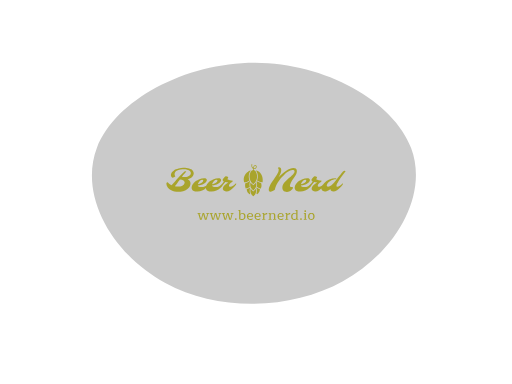
t = 0.00 s
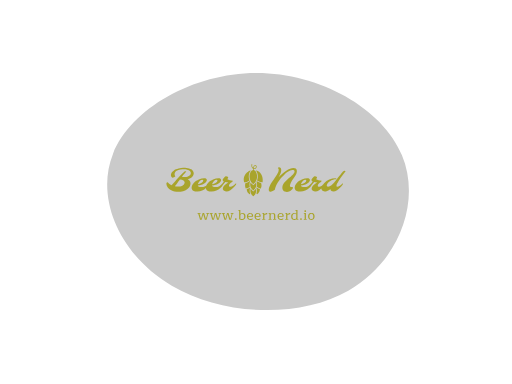
t = 2.00 s
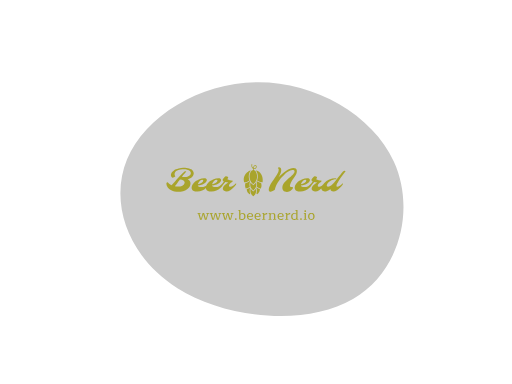
t = 3.00 s
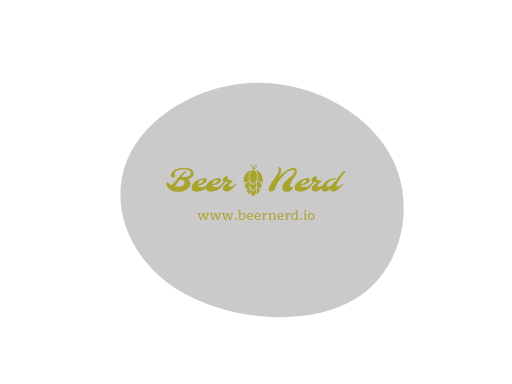
t = 5.00 s
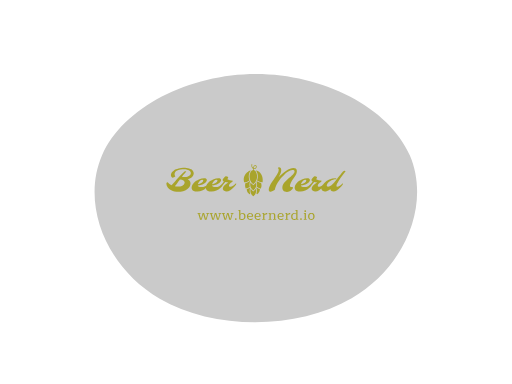
t = 7.00 s
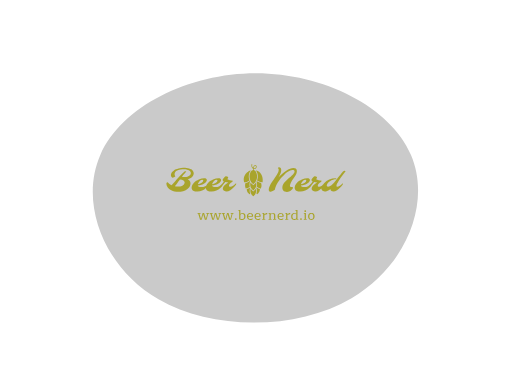
t = 8.00 s

The animated SVG that drew these frames (rendered in a browser with its animation timeline set to each time). Animation: 1 SMIL element (animate=1); frames cover the first 8.00 s, repeats indefinitely.

<?xml version="1.0" encoding="utf-8"?>
<svg version="1.1" xmlns:cc="http://creativecommons.org/ns#" xmlns:dc="http://purl.org/dc/elements/1.1/" xmlns:rdf="http://www.w3.org/1999/02/22-rdf-syntax-ns#" xmlns="http://www.w3.org/2000/svg" xmlns:xlink="http://www.w3.org/1999/xlink" x="0px" y="0px" viewBox="0 0 1024 768" xml:space="preserve">
<g transform="translate(512,384) scale(1.5 1.2)">
    <path id="path" d="M152.4,-201.9C199,-175.9,239.3,-133.4,249.6,-85C260,-36.7,240.3,17.5,217.4,65.3C194.5,113.1,168.4,154.4,131.6,187.1C94.8,219.9,47.4,243.9,-3.9,249.3C-55.3,254.7,-110.5,241.4,-152.5,210.4C-194.5,179.4,-223.3,130.6,-240,78.2C-256.8,25.8,-261.5,-30.4,-242.2,-75.2C-222.8,-120,-179.3,-153.4,-134.9,-180.2C-90.5,-206.9,-45.3,-227,3.8,-232.2C52.9,-237.5,105.8,-228,152.4,-201.9Z" fill="#CACACA">
	</path>
</g>

<animate xlink:href="#path" attributeType="XML" dur="20s" repeatCount="indefinite" attributeName="d" keyTimes="0; 0.2; 0.4; 0.6; 0.8; 1" calcMode="spline" keySplines="0.9 0.1 0.1 0.9;0.9 0.1 0.1 0.9;0.9 0.1 0.1 0.9;0.9 0.1 0.1 0.9;0.9 0.1 0.1 0.9" values="M206.8,-73.4C230.5,5.5,186.1,100.2,115.9,148.7C45.7,197.1,-50.4,199.3,-120.9,151.5C-191.4,103.8,-236.5,6.2,-212.1,-73.7C-187.7,-153.6,-93.8,-215.8,-1.1,-215.5C91.6,-215.1,183.2,-152.2,206.8,-73.4Z;    M182.4,-49.1C211.4,30,192.7,134.7,130.2,180.4C67.8,226,-38.4,212.5,-103.7,160.8C-169,109.1,-193.4,19.2,-169.3,-53.2C-145.2,-125.5,-72.6,-180.3,2.1,-180.9C76.7,-181.6,153.4,-128.2,182.4,-49.1Z;       M206.5,-62.1C234.2,18.2,200.3,123.6,127.4,176.9C54.5,230.3,-57.4,231.6,-130,178.9C-202.6,126.2,-235.9,19.4,-207.6,-61.6C-179.4,-142.6,-89.7,-197.8,-0.2,-197.8C89.4,-197.7,178.8,-142.4,206.5,-62.1Z;    M182.7,-58.2C208.7,20.8,182.5,118,115.8,168.8C49,219.5,-58.4,223.8,-119.6,176.5C-180.9,129.2,-196,30.3,-168.4,-50.9C-140.8,-132.1,-70.4,-195.5,4,-196.8C78.3,-198.1,156.6,-137.2,182.7,-58.2Z;    M205.7,-67.2C231.4,12.1,192.7,112.1,125.9,156.6C59.2,201.2,-35.7,190.4,-103.3,141.4C-171,92.4,-211.5,5.3,-189.8,-68.7C-168,-142.6,-84,-203.3,3,-204.3C90,-205.3,180.1,-146.5,205.7,-67.2Z;      M206.8,-73.4C230.5,5.5,186.1,100.2,115.9,148.7C45.7,197.1,-50.4,199.3,-120.9,151.5C-191.4,103.8,-236.5,6.2,-212.1,-73.7C-187.7,-153.6,-93.8,-215.8,-1.1,-215.5C91.6,-215.1,183.2,-152.2,206.8,-73.4Z" fill="freeze"   />
<path d="m499.51 304.2v0.01c-0.01 0-0.07 0.22-0.14 0.5-0.06 0.27-0.15 0.66-0.19 0.87-0.04 0.22-0.1 0.57-0.14 0.8-0.03 0.23-0.07 0.57-0.09 0.77-0.03 0.23-0.04 0.74-0.04 1.43 0 0.95 0.01 1.13 0.07 1.56 0.03 0.27 0.1 0.69 0.15 0.92 0.05 0.24 0.14 0.62 0.21 0.84 0.06 0.22 0.18 0.56 0.25 0.76 0.08 0.2 0.21 0.51 0.29 0.69 0.09 0.19 0.23 0.46 0.31 0.61 0.09 0.15 0.25 0.41 0.36 0.58 0.12 0.17 0.33 0.47 0.48 0.65 0.15 0.19 0.47 0.53 0.7 0.76 0.24 0.22 0.59 0.54 0.8 0.69s0.52 0.37 0.7 0.47c0.18 0.11 0.39 0.23 0.47 0.27l0.15 0.08 0.02 0.91c0.01 0.5 0.03 1.29 0.06 1.75 0.02 0.47 0.05 0.95 0.06 1.08l0.02 0.24-0.32 0.02c-0.18 0.01-0.47 0.04-0.65 0.07-0.18 0.02-0.52 0.1-0.77 0.16-0.24 0.06-0.58 0.16-0.74 0.22s-0.49 0.2-0.73 0.32-0.58 0.31-0.76 0.42c-0.17 0.12-0.44 0.32-0.61 0.46-0.17 0.13-0.47 0.4-0.65 0.59-0.19 0.18-0.46 0.48-0.6 0.66-0.14 0.17-0.35 0.46-0.47 0.64s-0.33 0.51-0.46 0.73-0.36 0.63-0.51 0.9c-0.15 0.28-0.39 0.73-0.52 1-0.13 0.28-0.33 0.69-0.43 0.92s-0.29 0.68-0.41 1c-0.13 0.33-0.34 0.91-0.47 1.29s-0.31 0.95-0.4 1.27-0.21 0.77-0.26 1c-0.06 0.24-0.15 0.66-0.21 0.93-0.06 0.28-0.14 0.71-0.18 0.95s-0.1 0.63-0.13 0.87c-0.03 0.23-0.09 0.68-0.12 1s-0.07 0.82-0.09 1.12-0.04 1.07-0.04 1.7 0.02 1.38 0.04 1.65c0.02 0.28 0.06 0.78 0.09 1.11s0.09 0.79 0.12 1.02 0.09 0.61 0.13 0.85 0.12 0.67 0.18 0.95c0.06 0.27 0.16 0.71 0.22 0.97s0.2 0.78 0.3 1.14c0.11 0.37 0.29 0.93 0.4 1.25 0.11 0.33 0.3 0.83 0.41 1.11 0.11 0.29 0.28 0.74 0.39 1.01 0.1 0.26 0.27 0.67 0.37 0.9 0.11 0.22 0.32 0.67 0.48 0.98 0.15 0.32 0.4 0.78 0.53 1.02 0.14 0.25 0.38 0.64 0.52 0.87 0.15 0.24 0.39 0.61 0.54 0.82 0.14 0.21 0.41 0.58 0.59 0.82 0.18 0.25 0.49 0.63 0.67 0.85 0.19 0.22 0.51 0.6 0.73 0.83 0.21 0.23 1.21 1.24 2.22 2.25l1.83 1.83 1.97-1.98c1.09-1.09 2.11-2.14 2.28-2.33 0.17-0.2 0.44-0.51 0.6-0.7 0.15-0.19 0.44-0.57 0.64-0.83s0.54-0.74 0.75-1.07c0.21-0.32 0.46-0.71 0.55-0.86 0.09-0.14 0.26-0.45 0.39-0.67 0.13-0.23 0.37-0.7 0.54-1.04 0.16-0.34 0.38-0.8 0.48-1.03 0.09-0.23 0.24-0.59 0.33-0.81s0.23-0.59 0.32-0.81c0.09-0.23 0.23-0.63 0.33-0.89 0.09-0.26 0.24-0.71 0.33-1 0.09-0.3 0.23-0.75 0.3-1.02s0.18-0.69 0.24-0.93c0.05-0.24 0.15-0.72 0.22-1.05 0.06-0.33 0.15-0.83 0.19-1.11 0.04-0.27 0.1-0.73 0.13-1.01 0.03-0.29 0.09-0.81 0.11-1.16 0.04-0.46 0.05-0.98 0.06-1.96 0-0.81-0.02-1.52-0.04-1.83-0.02-0.28-0.06-0.76-0.1-1.08-0.03-0.31-0.09-0.8-0.13-1.08-0.04-0.29-0.12-0.77-0.18-1.08-0.05-0.31-0.17-0.85-0.25-1.2s-0.22-0.92-0.32-1.26c-0.09-0.34-0.25-0.86-0.35-1.15s-0.26-0.75-0.36-1.02c-0.1-0.26-0.29-0.74-0.42-1.05-0.13-0.3-0.39-0.88-0.58-1.27-0.19-0.38-0.49-0.95-0.65-1.25-0.17-0.3-0.41-0.72-0.54-0.93s-0.32-0.49-0.41-0.63c-0.1-0.13-0.26-0.34-0.36-0.47s-0.33-0.39-0.52-0.58-0.47-0.45-0.62-0.58c-0.16-0.13-0.46-0.35-0.67-0.5-0.21-0.14-0.57-0.34-0.78-0.45-0.22-0.11-0.53-0.24-0.69-0.3-0.17-0.06-0.43-0.15-0.59-0.2-0.16-0.04-0.3-0.08-0.3-0.09 0 0-0.03-0.4-0.05-0.88-0.03-0.48-0.07-1.25-0.08-1.72-0.02-0.47-0.03-0.86-0.03-0.86 0.01-0.01 0.13 0.01 0.28 0.03s0.47 0.06 0.73 0.07c0.34 0.03 0.59 0.03 0.95 0 0.27-0.01 0.64-0.05 0.84-0.09 0.19-0.03 0.47-0.09 0.62-0.13 0.16-0.04 0.4-0.12 0.54-0.17 0.13-0.05 0.37-0.15 0.51-0.22 0.15-0.07 0.35-0.18 0.44-0.24 0.1-0.06 0.31-0.19 0.46-0.31 0.15-0.11 0.39-0.32 0.54-0.46s0.37-0.38 0.5-0.55c0.14-0.16 0.32-0.41 0.42-0.56 0.09-0.15 0.27-0.46 0.39-0.71 0.12-0.24 0.26-0.58 0.32-0.75s0.15-0.47 0.19-0.66c0.05-0.19 0.11-0.5 0.14-0.68 0.02-0.18 0.05-0.49 0.06-0.7 0.01-0.2 0-0.53-0.02-0.72-0.01-0.2-0.05-0.49-0.09-0.65-0.03-0.16-0.1-0.43-0.16-0.6-0.06-0.16-0.16-0.42-0.24-0.57-0.07-0.14-0.2-0.37-0.28-0.49-0.09-0.13-0.29-0.36-0.45-0.53-0.18-0.18-0.4-0.36-0.56-0.47-0.15-0.09-0.38-0.22-0.52-0.28s-0.33-0.13-0.42-0.15c-0.09-0.03-0.28-0.07-0.42-0.1-0.18-0.03-0.42-0.05-0.71-0.05-0.25 0-0.56 0.01-0.7 0.03-0.13 0.02-0.39 0.07-0.56 0.11s-0.41 0.11-0.54 0.15-0.39 0.15-0.58 0.24c-0.18 0.09-0.46 0.24-0.62 0.35-0.15 0.1-0.39 0.28-0.52 0.39-0.14 0.12-0.35 0.34-0.48 0.49s-0.35 0.43-0.48 0.62c-0.13 0.2-0.34 0.57-0.47 0.83s-0.29 0.64-0.36 0.85c-0.08 0.2-0.18 0.53-0.24 0.73s-0.14 0.52-0.18 0.71-0.11 0.52-0.15 0.75c-0.03 0.23-0.09 0.6-0.12 0.83-0.02 0.22-0.05 0.44-0.06 0.48l-0.01 0.06-0.11-0.08c-0.06-0.05-0.23-0.19-0.38-0.31-0.14-0.12-0.35-0.32-0.46-0.44-0.11-0.11-0.28-0.31-0.38-0.43-0.1-0.13-0.27-0.36-0.37-0.51-0.1-0.16-0.23-0.38-0.3-0.51-0.06-0.12-0.17-0.34-0.24-0.49s-0.18-0.43-0.24-0.62c-0.07-0.19-0.17-0.53-0.22-0.76-0.06-0.23-0.13-0.6-0.16-0.83s-0.08-0.65-0.09-0.94c-0.03-0.4-0.03-0.7 0-1.16 0.01-0.33 0.06-0.81 0.09-1.06 0.03-0.24 0.09-0.62 0.13-0.85 0.04-0.22 0.13-0.61 0.19-0.87l0.11-0.47-1.01-0.27c-0.55-0.15-1.01-0.27-1.02-0.27zm10.45 5.39c0.18-0.01 0.4 0.01 0.48 0.03 0.09 0.01 0.26 0.07 0.37 0.13 0.13 0.06 0.28 0.16 0.37 0.26 0.09 0.08 0.2 0.23 0.26 0.32 0.05 0.09 0.13 0.28 0.18 0.42 0.05 0.13 0.11 0.38 0.13 0.55 0.04 0.22 0.05 0.41 0.03 0.72-0.01 0.23-0.04 0.54-0.07 0.69-0.03 0.16-0.1 0.42-0.15 0.58s-0.17 0.44-0.25 0.62c-0.09 0.18-0.23 0.42-0.31 0.55-0.08 0.12-0.23 0.32-0.34 0.44-0.1 0.12-0.28 0.3-0.4 0.4s-0.3 0.23-0.38 0.28c-0.09 0.06-0.25 0.15-0.35 0.2-0.11 0.05-0.31 0.13-0.45 0.18s-0.43 0.11-0.64 0.15c-0.31 0.06-0.49 0.07-0.97 0.07s-0.66-0.01-0.97-0.07c-0.21-0.04-0.4-0.07-0.43-0.08-0.03-0.02-0.04-0.07-0.02-0.33 0.01-0.17 0.05-0.54 0.08-0.82 0.03-0.27 0.09-0.69 0.13-0.92s0.12-0.61 0.18-0.84 0.15-0.55 0.21-0.71c0.05-0.16 0.16-0.43 0.23-0.59s0.2-0.42 0.29-0.57c0.09-0.14 0.25-0.37 0.36-0.51 0.11-0.13 0.3-0.33 0.42-0.43 0.12-0.11 0.32-0.25 0.44-0.32s0.33-0.16 0.46-0.21c0.14-0.05 0.36-0.11 0.51-0.14s0.4-0.05 0.6-0.05zm67.97 3.81c-1.96 0-3.19 0.95-3.67 2.86 1.34 0.06 2.19 0.94 2.56 2.65 0.17 0.94-0.01 2.79-0.55 5.55-0.63 3.17-3.14 8.07-7.52 14.7-1.88 2.85-3.89 5.82-6.03 8.89-2.11 3.05-4.13 6.1-6.07 9.15-1.91 3.05-3.59 6.02-5.04 8.93-1.45 2.9-2.45 5.71-2.99 8.41-0.51 2.68-0.29 4.89 0.68 6.63 0.43 0.77 0.94 1.34 1.54 1.71 0.63 0.4 1.43 0.6 2.39 0.6 1 0 3.57-0.9 7.7-2.7 2.25-0.99 3.88-1.96 4.91-2.9 0.09-0.74 0.21-1.51 0.38-2.31 1.4-6.98 5.42-15.14 12.06-24.48 2.25-3.17 4.65-6.21 7.22-9.15 2.59-2.93 5.24-5.67 7.94-8.2 2.74-2.54 5.46-4.75 8.17-6.63 2.7-1.88 5.34-3.36 7.9-4.44 2.57-1.08 4.63-1.62 6.2-1.62 1.56 0 2.7 0.11 3.41 0.34 2.45 0.82 3.4 2.72 2.83 5.68-0.49 2.34-2.43 5.17-5.82 8.5-1.53 1.51-3.24 3.05-5.12 4.62s-3.81 3.18-5.77 4.83c-1.94 1.65-3.86 3.35-5.77 5.08-1.91 1.71-3.66 3.48-5.26 5.3-1.59 1.8-2.96 3.63-4.1 5.51-1.11 1.88-1.92 4.08-2.43 6.58-0.49 2.48-0.52 4.8-0.09 6.97 0.85 4.19 3.16 6.95 6.92 8.29 4.5 1.65 9.08 1.3 13.72-1.07 1.22-0.63 2.38-1.34 3.46-2.14 1.11-0.79 2.08-1.62 2.91-2.47 0.82-0.89 1.49-1.76 2-2.61 0.54-0.86 0.86-1.51 0.94-1.97 0.09-0.45 0.02-0.98-0.21-1.58-0.2-0.62-0.54-1.12-1.03-1.49-1.11 0.43-2.07 0.64-2.9 0.64-0.8 0-1.5-0.1-2.09-0.3-2.03-0.71-2.77-2.44-2.23-5.17 0.92-4.59 2.87-9.17 5.86-13.76 1.28-1.99 2.62-3.9 4.02-5.73 1.39-1.82 2.71-3.64 3.97-5.47 1.28-1.85 2.41-3.74 3.37-5.68 0.97-1.94 1.66-3.94 2.06-6.02 0.42-2.11 0.51-3.92 0.25-5.43-0.8-4.5-4.04-6.75-9.74-6.75-5.95 0-12.78 2.56-20.47 7.69-6.38 4.24-13.8 10.62-22.26 19.14 3.96-6.24 6.45-11.93 7.48-17.09 0.88-4.44 0.5-7.75-1.16-9.91-1.05-1.46-2.56-2.18-4.53-2.18zm-273.75 1.37c-3.85 0-8.3 0.66-13.38 2-2.62 0.69-5.14 1.54-7.56 2.57-2.39 1.02-4.57 2.23-6.54 3.63-1.96 1.37-3.62 2.93-4.95 4.7-1.34 1.77-2.24 3.82-2.7 6.15-0.45 2.34-0.09 4.49 1.07 6.46 1.14 1.9 2.59 2.86 4.36 2.86 1.54 0 3.89-1.38 7.05-4.15-1.96-2.19-2.62-4.9-1.96-8.11 0.77-3.82 3.8-6.77 9.1-8.85 2.42-0.94 5.1-1.62 8.03-2.05 2.94-0.46 6.01-0.69 9.23-0.69 3.25 0 6.41 0.42 9.49 1.24 7.89 2.05 11.29 5.8 10.21 11.24-0.57 2.79-2.88 5.14-6.92 7.05-1.77 0.86-3.68 1.51-5.73 1.97-2.02 0.42-4.01 0.64-5.98 0.64s-4.19-0.31-6.67-0.94c5.45-7.12 9.59-11.88 12.44-14.27-0.26-0.26-0.59-0.49-0.98-0.69-1.6-0.79-2.91-0.77-3.94 0.09-3.3 2.59-7.35 6.41-12.13 11.45-2.17 2.28-4.36 4.66-6.58 7.14-2.19 2.45-5.26 5.88-9.19 10.29-3.93 4.42-7.04 7.82-9.32 10.22-5.41-2.31-8.95-5.09-10.63-8.34-2.4 0.63-3.68 1.39-3.85 2.27-0.46 2.31 0.13 5.27 1.75 8.89 2.28 4.98 6.27 8.87 11.97 11.66 5.81 2.85 12.46 4.28 19.95 4.28 10.09 0 18.53-2.45 25.34-7.35 5.13-3.68 8.25-8.31 9.36-13.89 1.25-6.24-1.33-11.01-7.73-14.32 4.41-1.19 8.1-3 11.06-5.42 3.31-2.62 5.29-5.59 5.94-8.89 0.83-4.13-0.01-7.68-2.52-10.64-1.19-1.4-2.69-2.61-4.49-3.63-1.79-1.03-3.79-1.88-5.98-2.57-2.19-0.68-4.56-1.18-7.09-1.49-2.51-0.34-5.68-0.51-9.53-0.51zm207.04 7.39c-0.01 0 0.1 0.13 0.24 0.29 0.15 0.16 0.37 0.41 0.5 0.57 0.12 0.15 0.32 0.4 0.42 0.56 0.11 0.15 0.31 0.44 0.43 0.63 0.12 0.2 0.35 0.59 0.51 0.86 0.15 0.27 0.42 0.76 0.59 1.09 0.16 0.32 0.4 0.8 0.51 1.05 0.12 0.25 0.3 0.67 0.41 0.93s0.3 0.74 0.43 1.06c0.12 0.33 0.3 0.86 0.41 1.18 0.11 0.33 0.25 0.78 0.31 1 0.07 0.23 0.17 0.6 0.22 0.82 0.06 0.22 0.16 0.63 0.23 0.93 0.06 0.29 0.16 0.78 0.22 1.09 0.05 0.31 0.13 0.79 0.17 1.08 0.05 0.28 0.1 0.69 0.12 0.91 0.03 0.22 0.07 0.64 0.09 0.93 0.03 0.29 0.06 0.82 0.08 1.17 0.01 0.35 0.03 0.95 0.03 1.33s-0.02 0.96-0.03 1.28c-0.02 0.32-0.05 0.85-0.08 1.17-0.02 0.31-0.08 0.88-0.13 1.27-0.05 0.38-0.13 0.96-0.19 1.28-0.06 0.33-0.14 0.8-0.19 1.04s-0.15 0.68-0.23 0.98c-0.07 0.3-0.2 0.8-0.29 1.11s-0.23 0.79-0.32 1.08c-0.1 0.28-0.28 0.82-0.42 1.19s-0.25 0.67-0.24 0.68c0 0 0.15 0.12 0.32 0.26s0.53 0.41 0.79 0.61c0.27 0.2 0.72 0.51 0.99 0.7 0.28 0.18 0.67 0.43 0.87 0.55 0.21 0.12 0.61 0.35 0.9 0.51 0.3 0.16 0.8 0.41 1.11 0.56 0.32 0.15 0.74 0.34 0.95 0.43 0.2 0.08 0.55 0.22 0.78 0.31 0.23 0.08 0.61 0.22 0.85 0.3 0.25 0.08 0.63 0.2 0.86 0.27 0.23 0.06 0.63 0.17 0.89 0.24 0.26 0.06 0.67 0.16 0.91 0.21s1.58 0.28 2.96 0.51c1.39 0.23 2.52 0.42 2.52 0.41 0 0 0.02-0.14 0.04-0.3s0.08-0.57 0.12-0.92 0.09-0.85 0.12-1.12c0.02-0.27 0.06-0.78 0.09-1.15 0.02-0.36 0.06-1.14 0.07-1.74 0.03-0.81 0.03-1.35 0-2.15-0.02-0.58-0.05-1.35-0.08-1.69-0.02-0.35-0.07-0.89-0.1-1.21s-0.09-0.84-0.13-1.15c-0.04-0.32-0.14-0.92-0.21-1.35-0.07-0.42-0.18-1.03-0.25-1.34-0.07-0.32-0.18-0.81-0.25-1.11-0.07-0.29-0.21-0.79-0.3-1.1-0.09-0.32-0.25-0.87-0.37-1.22-0.11-0.34-0.3-0.87-0.41-1.17s-0.28-0.73-0.38-0.96c-0.09-0.23-0.27-0.64-0.39-0.91-0.13-0.28-0.32-0.68-0.44-0.91-0.11-0.23-0.32-0.62-0.46-0.88-0.14-0.25-0.37-0.66-0.52-0.91-0.14-0.24-0.43-0.69-0.63-0.99-0.19-0.3-0.54-0.78-0.75-1.07-0.22-0.29-0.53-0.69-0.69-0.89-0.16-0.19-0.43-0.51-0.6-0.71-0.17-0.19-0.62-0.66-0.99-1.03-0.38-0.38-0.85-0.83-1.06-1.01-0.2-0.18-0.53-0.45-0.73-0.62-0.21-0.16-0.56-0.44-0.8-0.61-0.23-0.18-0.62-0.45-0.85-0.61-0.24-0.15-0.65-0.42-0.92-0.58s-0.63-0.38-0.81-0.47c-0.19-0.1-0.6-0.32-0.92-0.48s-0.76-0.37-0.96-0.46c-0.21-0.09-0.58-0.25-0.83-0.34-0.25-0.1-0.66-0.26-0.92-0.35-0.26-0.1-0.65-0.23-0.86-0.29-0.21-0.07-0.6-0.19-0.86-0.26-0.27-0.07-0.7-0.19-0.96-0.25-0.27-0.07-0.49-0.12-0.51-0.12zm-14.15 0.21c-0.01 0-0.26 0.07-0.55 0.16-0.29 0.08-0.77 0.23-1.05 0.33s-0.71 0.25-0.96 0.35c-0.24 0.09-0.69 0.27-1 0.41-0.31 0.13-0.88 0.39-1.26 0.58s-0.86 0.43-1.06 0.54-0.6 0.34-0.89 0.51c-0.28 0.17-0.78 0.49-1.11 0.71-0.32 0.21-0.81 0.55-1.07 0.75-0.27 0.2-0.68 0.51-0.91 0.7s-0.64 0.53-0.91 0.76c-0.26 0.23-0.73 0.67-1.04 0.98-0.32 0.3-0.78 0.78-1.03 1.05-0.25 0.28-0.63 0.71-0.83 0.95-0.21 0.25-0.48 0.59-0.61 0.75-0.13 0.17-0.37 0.48-0.52 0.7-0.16 0.21-0.43 0.6-0.61 0.87-0.18 0.26-0.42 0.65-0.55 0.84-0.12 0.2-0.34 0.58-0.49 0.85-0.15 0.26-0.39 0.7-0.55 0.96-0.15 0.27-0.38 0.7-0.52 0.96-0.14 0.27-0.34 0.67-0.44 0.9-0.11 0.23-0.28 0.6-0.37 0.82-0.1 0.22-0.26 0.64-0.37 0.92-0.11 0.29-0.26 0.73-0.34 0.99s-0.19 0.62-0.24 0.79c-0.05 0.18-0.14 0.53-0.21 0.8-0.06 0.26-0.15 0.65-0.19 0.86-0.04 0.22-0.11 0.59-0.15 0.85-0.04 0.25-0.1 0.67-0.13 0.94s-0.08 0.77-0.11 1.12c-0.03 0.41-0.05 1-0.05 1.68 0 0.58 0.02 1.29 0.04 1.58 0.02 0.3 0.05 0.74 0.07 0.99 0.03 0.25 0.08 0.68 0.11 0.95s0.11 0.8 0.18 1.19c0.06 0.39 0.18 1.02 0.26 1.41 0.08 0.38 0.19 0.84 0.24 1.03 0.04 0.19 0.16 0.72 0.25 1.18s0.17 0.84 0.17 0.85c0.01 0 1.14-0.22 2.53-0.5 1.39-0.27 2.77-0.56 3.07-0.63 0.3-0.08 0.68-0.18 0.85-0.23 0.18-0.05 0.48-0.14 0.69-0.2 0.2-0.07 0.55-0.18 0.76-0.26 0.22-0.08 0.57-0.21 0.78-0.3 0.21-0.08 0.52-0.21 0.69-0.28 0.18-0.08 0.53-0.25 0.8-0.37 0.26-0.13 0.68-0.34 0.93-0.47 0.24-0.14 0.61-0.35 0.82-0.47 0.2-0.12 0.61-0.38 0.91-0.58s0.7-0.47 0.89-0.6c0.18-0.14 0.46-0.35 0.62-0.47 0.15-0.13 0.42-0.34 0.59-0.48l0.32-0.26-0.18-0.45c-0.1-0.25-0.28-0.77-0.41-1.15s-0.31-0.94-0.4-1.25-0.23-0.83-0.31-1.16c-0.08-0.32-0.21-0.91-0.29-1.31s-0.18-0.94-0.22-1.21-0.1-0.7-0.13-0.96c-0.04-0.26-0.08-0.69-0.11-0.96-0.02-0.27-0.06-0.72-0.08-1.02-0.02-0.29-0.03-1.05-0.03-1.69 0-0.65 0.01-1.42 0.03-1.72s0.06-0.76 0.08-1.03c0.03-0.27 0.08-0.75 0.12-1.06 0.04-0.32 0.12-0.85 0.18-1.18 0.05-0.34 0.14-0.81 0.19-1.05s0.16-0.74 0.25-1.09c0.09-0.36 0.22-0.87 0.29-1.13 0.08-0.26 0.26-0.82 0.4-1.25 0.15-0.43 0.37-1.05 0.5-1.38s0.34-0.83 0.47-1.11c0.12-0.28 0.37-0.81 0.56-1.19 0.19-0.37 0.44-0.85 0.56-1.07s0.34-0.6 0.49-0.84c0.14-0.25 0.37-0.61 0.5-0.8 0.14-0.2 0.32-0.45 0.42-0.58 0.09-0.12 0.29-0.36 0.44-0.52 0.14-0.17 0.25-0.3 0.23-0.3zm267.77 0.85c-1.4 0-2.75 0.72-4.06 2.14-0.88 0.94-3.23 3.76-7.05 8.46-1.54 1.91-3.16 3.92-4.87 6.03-1.68 2.08-3.34 4.13-4.96 6.15-1.59 2-3.66 4.59-6.2 7.78-2.53 3.16-4.68 5.62-6.45 7.39-5.07 5.01-9.61 7.52-13.63 7.52-2.79 0-3.86-1.65-3.2-4.96 0.34-1.76 1.31-3.58 2.9-5.46 1.6-1.88 3.62-3.61 6.07-5.18 5.58-3.53 11.65-5.3 18.2-5.3 0.71-2.25-0.2-3.37-2.73-3.37-5.7 0-11.55 1.38-17.57 4.14-5.64 2.63-10.51 5.99-14.61 10.09-2.18 2.17-3.89 4.3-5.14 6.42-0.41 0.29-0.81 0.57-1.23 0.84-2.99 1.91-5.55 2.87-7.69 2.87-3.16 0-4.47-1.33-3.93-3.98 0.12-0.62 0.37-1.28 0.77-1.96 1.25-2.14 3.08-4.12 5.47-5.94 0.4 0 0.84-0.19 1.32-0.56 1.68-1.22 2.83-2.82 3.42-4.78-6.58-0.37-11.85-1.63-15.81-3.77 1.37-2.1 2.14-3.6 2.31-4.48 0.2-0.91 0.07-1.64-0.38-2.18-1.17-1.43-3.15-2.14-5.94-2.14-0.92 0-2.57 1.17-4.96 3.51-2.48 2.39-3.88 4.36-4.19 5.89-0.51 2.51 0.6 4.45 3.34 5.82-2.78 4.85-6.54 8.94-11.27 12.27-0.52 0.3-1.03 0.58-1.56 0.84-3.58 1.77-7.2 2.65-10.85 2.65-5.84 0-9.28-1.48-10.34-4.44 3.99-0.46 7.59-1.2 10.81-2.22 1.83-0.57 3.56-1.24 5.21-2.01 1.69-0.8 3.2-1.71 4.53-2.74 1.37-1.05 2.51-2.22 3.42-3.5 0.94-1.28 1.54-2.58 1.8-3.89 0.25-1.34 0.23-2.41-0.09-3.2-0.91-2.31-3.2-3.46-6.88-3.46-5.1 0-10.34 1.18-15.72 3.54-2.51 1.09-4.9 2.38-7.18 3.89-2.25 1.51-4.27 3.16-6.07 4.96-1.76 1.76-3.26 3.63-4.49 5.6-1.19 1.96-2.03 4.13-2.52 6.49-0.45 2.34-0.38 4.42 0.22 6.24 1.71 5.01 7.09 7.52 16.15 7.52 4.5 0 8.99-1 13.46-2.99 2.05-0.91 4.02-1.99 5.9-3.25 1.91-1.28 3.67-2.66 5.3-4.14 1.62-1.49 3.43-3.42 5.42-5.82 0.26-0.3 0.5-0.6 0.73-0.89 2.65-3.07 5.38-6.41 8.2-10.04 2.28 0.54 5.12 0.89 8.51 1.06-3.91 1.94-7.28 4.39-10.13 7.35-1.4 1.43-2.58 2.9-3.55 4.41-0.94 1.51-1.56 3.04-1.88 4.61-0.28 1.54-0.23 2.89 0.17 4.06 1.23 3.47 4.65 5.21 10.26 5.21 3.3 0 6.92-1.22 10.85-3.67 1.77-1.11 3.48-2.37 5.13-3.76 0.47-0.4 0.93-0.81 1.38-1.21 0.02 2.14 0.61 3.94 1.78 5.39 0.83 1 1.9 1.79 3.21 2.36 1.34 0.54 2.87 0.81 4.61 0.81s3.41-0.2 5-0.6c4.7-1.17 8.56-3.22 11.58-6.16-0.26 1.2-0.23 2.23 0.09 3.08 0.88 2.51 3.41 3.76 7.6 3.76 3.28 0 6.88-1.22 10.81-3.67 1.77-1.11 3.48-2.37 5.13-3.76 1.65-1.4 3.18-2.82 4.57-4.28 1.4-1.45 2.87-3.16 4.4-5.12 1.57-1.97 2.46-3.44 2.65-4.4 0.32-1.23-0.2-1.79-1.53-1.67-2.26 2.59-4.7 4.76-7.35 6.49-3 1.91-5.54 2.87-7.65 2.87-1.74 0-2.37-1.23-1.88-3.68 0.51-2.48 2.53-6.59 6.06-12.35 1.57-2.53 4.26-6.56 8.08-12.09s7.78-10.76 11.88-15.68c-0.48-1.17-1.54-1.76-3.16-1.76zm-338.75 15.77c-0.91 0-2.56 1.17-4.96 3.51-2.47 2.39-3.87 4.36-4.18 5.89-0.52 2.51 0.59 4.45 3.33 5.82-2.77 4.85-6.53 8.94-11.26 12.26-0.51 0.3-1.03 0.59-1.56 0.85-3.59 1.77-7.21 2.65-10.85 2.65-5.84 0-9.29-1.48-10.34-4.44 3.98-0.46 7.59-1.2 10.81-2.22 1.82-0.57 3.56-1.24 5.21-2.01 1.68-0.8 3.19-1.71 4.53-2.74 1.37-1.05 2.51-2.22 3.42-3.5 0.94-1.28 1.53-2.58 1.79-3.89 0.26-1.34 0.23-2.41-0.08-3.2-0.91-2.31-3.21-3.46-6.88-3.46-5.1 0-10.34 1.18-15.73 3.54-2.51 1.09-4.9 2.38-7.18 3.89-2.25 1.51-4.27 3.16-6.06 4.96-1.77 1.76-3.27 3.63-4.49 5.6-0.54 0.88-1 1.81-1.4 2.78-1.11 0.77-2.25 1.46-3.43 2.04-3.59 1.77-7.21 2.65-10.85 2.65-5.84 0-9.29-1.48-10.34-4.44 3.98-0.46 7.59-1.2 10.81-2.22 1.82-0.57 3.56-1.24 5.21-2.01 1.68-0.8 3.19-1.71 4.53-2.74 1.37-1.05 2.51-2.22 3.42-3.5 0.94-1.28 1.54-2.58 1.79-3.89 0.26-1.34 0.23-2.41-0.08-3.2-0.91-2.31-3.21-3.46-6.88-3.46-5.1 0-10.34 1.18-15.73 3.54-2.5 1.09-4.9 2.38-7.18 3.89-2.25 1.51-4.27 3.16-6.06 4.96-1.77 1.76-3.27 3.63-4.49 5.6-1.2 1.96-2.04 4.13-2.52 6.49-0.46 2.34-0.39 4.42 0.21 6.24 1.71 5.01 7.09 7.52 16.15 7.52 4.5 0 8.99-1 13.46-2.99 2.06-0.91 4.02-1.99 5.9-3.25 1.68-1.13 3.25-2.34 4.71-3.63 0.07 0.83 0.22 1.61 0.46 2.35 1.71 5.01 7.09 7.52 16.15 7.52 4.5 0 8.99-1 13.46-2.99 2.06-0.91 4.02-1.99 5.9-3.25 1.91-1.28 3.68-2.66 5.3-4.14 1.62-1.49 3.43-3.42 5.43-5.82 0.26-0.31 0.5-0.61 0.74-0.91 2.64-3.06 5.37-6.4 8.19-10.02 2.28 0.54 5.11 0.89 8.5 1.06-3.9 1.94-7.28 4.39-10.13 7.35-1.39 1.43-2.57 2.9-3.54 4.41-0.94 1.51-1.57 3.04-1.88 4.61-0.29 1.54-0.23 2.89 0.17 4.06 1.22 3.47 4.64 5.21 10.25 5.21 3.31 0 6.92-1.22 10.86-3.67 1.76-1.11 3.47-2.37 5.12-3.76 1.66-1.4 3.18-2.82 4.58-4.28 1.39-1.45 2.87-3.17 4.44-5.17 1.6-1.99 2.49-3.47 2.69-4.44 0.23-1.14-0.31-1.67-1.62-1.58-2.25 2.59-4.7 4.76-7.35 6.49-2.99 1.91-5.56 2.87-7.69 2.87-3.16 0-4.48-1.33-3.93-3.98 0.11-0.62 0.37-1.28 0.77-1.96 1.25-2.14 3.07-4.12 5.46-5.94 0.4 0 0.85-0.19 1.33-0.56 1.68-1.22 2.82-2.82 3.42-4.78-6.58-0.37-11.85-1.63-15.81-3.77 1.36-2.1 2.13-3.6 2.3-4.48 0.2-0.91 0.08-1.64-0.38-2.18-1.17-1.43-3.15-2.14-5.94-2.14zm-131.48 9.19c4.38 0.17 7.79 1.13 10.21 2.86 2.68 1.91 3.72 4.36 3.12 7.35-0.63 3.08-2.42 5.5-5.39 7.27-1.36 0.82-2.93 1.46-4.69 1.92-1.74 0.46-3.34 0.74-4.79 0.86-1.45 0.08-3.21 0.12-5.26 0.12s-4.67-0.32-7.86-0.98c2-2.42 4.32-5.4 6.97-8.93 1.25-1.68 2.52-3.41 3.8-5.17 1.28-1.77 2.58-3.53 3.89-5.3zm64.05 0.9c2.11 0 2.92 1.15 2.44 3.46-0.46 2.28-2.24 4.27-5.34 5.98-2.94 1.6-6.27 2.61-10 3.03 0.88-3.19 2.53-6.03 4.95-8.54 2.57-2.62 5.22-3.93 7.95-3.93zm40.68 0c2.11 0 2.92 1.15 2.44 3.46-0.46 2.28-2.24 4.27-5.34 5.98-2.94 1.6-6.27 2.61-10 3.03 0.88-3.19 2.53-6.03 4.95-8.54 2.57-2.62 5.22-3.93 7.95-3.93zm253.76 0c2.1 0 2.92 1.15 2.43 3.46-0.45 2.28-2.23 4.27-5.34 5.98-2.93 1.6-6.27 2.61-10 3.03 0.88-3.19 2.54-6.03 4.96-8.54 2.56-2.62 5.21-3.93 7.95-3.93zm-138.93 3.67l-0.35 0.7-0.34 0.7 0.07 0.17c0.04 0.1 0.15 0.39 0.24 0.65s0.24 0.72 0.33 1.02 0.22 0.81 0.3 1.14c0.08 0.32 0.19 0.8 0.24 1.06s0.11 0.65 0.14 0.86c0.04 0.21 0.09 0.62 0.12 0.91s0.08 0.75 0.1 1.02 0.03 0.93 0.03 1.48c0 0.64-0.02 1.2-0.05 1.61-0.02 0.35-0.07 0.85-0.11 1.11-0.03 0.26-0.1 0.72-0.14 1.01-0.05 0.29-0.14 0.76-0.21 1.06-0.06 0.29-0.19 0.79-0.27 1.09l-0.15 0.56 0.11 0.1c0.07 0.06 0.3 0.25 0.53 0.44 0.23 0.18 0.54 0.42 0.7 0.54 0.15 0.11 0.5 0.35 0.77 0.53 0.26 0.17 0.67 0.43 0.89 0.57 0.23 0.13 0.71 0.39 1.07 0.57 0.35 0.19 0.82 0.41 1.03 0.5 0.21 0.1 0.57 0.25 0.8 0.33 0.22 0.09 0.62 0.24 0.88 0.33s0.65 0.21 0.87 0.27c0.22 0.07 1.26 0.35 2.3 0.63 1.04 0.27 1.91 0.5 1.91 0.49 0.01-0.01 0.26-0.93 0.56-2.04s0.59-2.23 0.65-2.48c0.06-0.24 0.14-0.63 0.18-0.85s0.09-0.59 0.13-0.82c0.03-0.24 0.08-0.62 0.1-0.86 0.03-0.23 0.06-0.78 0.08-1.2 0.03-0.6 0.03-0.96 0-1.54-0.02-0.42-0.05-0.95-0.08-1.19-0.02-0.23-0.07-0.66-0.12-0.94-0.04-0.28-0.12-0.75-0.17-1.03-0.06-0.28-0.16-0.72-0.22-0.98-0.07-0.26-0.19-0.69-0.27-0.96s-0.21-0.66-0.28-0.86c-0.08-0.21-0.15-0.39-0.16-0.4-0.01-0.02-0.28-0.07-0.59-0.13-0.31-0.05-0.77-0.14-1.02-0.19-0.24-0.05-0.71-0.16-1.03-0.24-0.33-0.08-0.83-0.22-1.11-0.3-0.29-0.09-0.69-0.22-0.9-0.29-0.21-0.08-0.55-0.2-0.75-0.27-0.2-0.08-0.62-0.25-0.93-0.38s-0.9-0.4-1.3-0.6c-0.41-0.2-0.9-0.45-1.09-0.56-0.2-0.11-0.53-0.3-0.73-0.42s-0.59-0.37-0.87-0.55c-0.28-0.19-0.68-0.46-0.89-0.61s-0.52-0.38-0.69-0.51l-0.31-0.25zm-19.82 0.14c-0.01 0-0.1 0.07-0.19 0.15-0.1 0.08-0.38 0.3-0.63 0.49s-0.7 0.5-0.99 0.7c-0.3 0.2-0.64 0.43-0.77 0.51s-0.44 0.26-0.67 0.4c-0.24 0.14-0.65 0.37-0.91 0.51s-0.71 0.36-1 0.5c-0.3 0.14-0.74 0.34-0.99 0.44-0.25 0.11-0.65 0.27-0.89 0.36-0.25 0.09-0.68 0.25-0.98 0.34-0.29 0.1-0.81 0.26-1.15 0.36-0.34 0.09-0.85 0.22-1.15 0.29-0.29 0.07-0.85 0.19-1.25 0.27-0.43 0.08-0.73 0.15-0.74 0.18-0.02 0.02-0.1 0.24-0.18 0.49-0.08 0.26-0.22 0.7-0.3 0.99-0.07 0.28-0.19 0.73-0.24 0.99-0.06 0.26-0.15 0.71-0.2 1s-0.11 0.75-0.14 1.04c-0.04 0.28-0.08 0.71-0.09 0.94-0.02 0.24-0.03 0.84-0.03 1.33 0 0.5 0.01 1.09 0.03 1.33 0.01 0.24 0.04 0.56 0.06 0.72 0.01 0.17 0.05 0.49 0.09 0.73 0.03 0.23 0.09 0.61 0.13 0.84s0.12 0.59 0.17 0.81 0.25 1.02 0.45 1.77c0.2 0.76 0.46 1.7 0.57 2.11l0.19 0.73 0.08-0.02c0.05-0.01 1-0.26 2.12-0.56 1.11-0.3 2.22-0.6 2.46-0.68 0.23-0.07 0.64-0.21 0.9-0.3 0.25-0.1 0.63-0.25 0.82-0.33 0.2-0.08 0.55-0.24 0.78-0.34 0.24-0.11 0.64-0.31 0.9-0.45s0.68-0.38 0.92-0.52c0.24-0.15 0.64-0.4 0.88-0.56 0.24-0.17 0.61-0.43 0.81-0.58 0.21-0.15 0.55-0.42 0.75-0.59 0.21-0.17 0.39-0.32 0.39-0.33 0.01-0.01-0.02-0.13-0.06-0.27-0.04-0.13-0.14-0.51-0.22-0.82-0.08-0.32-0.19-0.82-0.24-1.11-0.06-0.29-0.13-0.71-0.17-0.93-0.03-0.22-0.08-0.57-0.1-0.78-0.03-0.21-0.06-0.54-0.08-0.72-0.01-0.19-0.04-0.68-0.06-1.1-0.02-0.52-0.02-1 0-1.54 0.02-0.42 0.05-0.99 0.08-1.26 0.02-0.27 0.07-0.69 0.1-0.94 0.04-0.25 0.1-0.68 0.15-0.96s0.14-0.74 0.21-1.04c0.06-0.29 0.19-0.79 0.28-1.1 0.09-0.32 0.23-0.79 0.32-1.05s0.22-0.63 0.29-0.83l0.13-0.35-0.31-0.63c-0.17-0.34-0.32-0.63-0.33-0.63zm2.07 3.6l-0.09 0.32c-0.05 0.17-0.13 0.48-0.18 0.67-0.05 0.2-0.12 0.52-0.16 0.71s-0.12 0.57-0.16 0.85c-0.05 0.28-0.12 0.74-0.15 1.02-0.03 0.29-0.07 0.73-0.09 0.98-0.01 0.25-0.04 0.68-0.05 0.96-0.01 0.27 0 0.82 0.02 1.22s0.05 0.93 0.07 1.17c0.03 0.24 0.07 0.59 0.09 0.77 0.03 0.17 0.08 0.52 0.12 0.76s0.11 0.59 0.15 0.78 0.12 0.53 0.18 0.75c0.05 0.23 0.16 0.63 0.25 0.9 0.08 0.27 0.23 0.73 0.34 1.02 0.11 0.3 0.29 0.77 0.41 1.05 0.12 0.29 0.37 0.81 0.54 1.16 0.18 0.35 0.43 0.82 0.57 1.04 0.13 0.23 0.4 0.67 0.6 0.97s0.5 0.73 0.67 0.96 0.48 0.62 0.69 0.86c0.2 0.24 0.56 0.65 0.81 0.91 0.24 0.26 1.06 1.08 1.81 1.84l1.38 1.37 1.54-1.53c0.84-0.85 1.69-1.71 1.88-1.92s0.47-0.53 0.62-0.71 0.43-0.53 0.62-0.79c0.2-0.26 0.51-0.69 0.69-0.97 0.19-0.28 0.45-0.7 0.59-0.94s0.35-0.62 0.47-0.86c0.13-0.23 0.32-0.62 0.43-0.87 0.11-0.24 0.3-0.67 0.41-0.94 0.11-0.28 0.28-0.74 0.37-1.02 0.1-0.28 0.24-0.74 0.32-1.02s0.19-0.73 0.25-0.99 0.13-0.61 0.16-0.79c0.04-0.17 0.09-0.48 0.12-0.68 0.03-0.21 0.08-0.56 0.1-0.79 0.03-0.22 0.06-0.59 0.08-0.81 0.01-0.22 0.03-0.67 0.05-1 0.01-0.35 0-0.91-0.02-1.32-0.02-0.39-0.05-0.9-0.08-1.13-0.02-0.24-0.07-0.62-0.1-0.86-0.04-0.23-0.09-0.61-0.13-0.82-0.05-0.22-0.12-0.61-0.18-0.87-0.06-0.25-0.16-0.67-0.23-0.92-0.08-0.26-0.14-0.47-0.15-0.47 0-0.01-0.15 0.19-0.34 0.45-0.18 0.25-0.49 0.67-0.7 0.93s-0.54 0.67-0.75 0.9c-0.2 0.24-0.64 0.72-0.98 1.07-0.33 0.35-1.61 1.63-2.82 2.85l-2.22 2.21-2.74-2.74c-1.55-1.56-2.92-2.96-3.15-3.22s-0.55-0.64-0.71-0.84c-0.17-0.21-0.46-0.59-0.65-0.85-0.2-0.26-0.4-0.54-0.46-0.63l-0.11-0.15zm16.93 14.56c-0.01 0-0.02 0.01-0.02 0.02 0 0.02-0.09 0.25-0.21 0.51l-0.21 0.47 0.04 0.13c0.03 0.07 0.14 0.35 0.25 0.63 0.1 0.29 0.26 0.75 0.35 1.03s0.23 0.77 0.31 1.08 0.2 0.84 0.27 1.16c0.06 0.32 0.15 0.82 0.19 1.11 0.04 0.28 0.09 0.72 0.12 0.97 0.02 0.25 0.06 0.69 0.07 0.97 0.02 0.29 0.03 0.8 0.03 1.15 0 0.34-0.01 0.86-0.03 1.14s-0.05 0.71-0.07 0.96c-0.03 0.25-0.07 0.65-0.11 0.87-0.03 0.23-0.09 0.6-0.13 0.83s-0.12 0.62-0.18 0.87c-0.05 0.25-0.15 0.65-0.22 0.89-0.06 0.24-0.17 0.62-0.24 0.85-0.07 0.22-0.21 0.61-0.3 0.87l-0.17 0.47 0.08 0.1c0.05 0.06 0.47 0.59 0.93 1.17s0.84 1.05 0.86 1.05c0.01-0.01 0.55-0.43 1.18-0.93 0.64-0.51 1.32-1.05 1.5-1.21 0.19-0.16 0.55-0.5 0.81-0.76 0.26-0.27 0.62-0.65 0.8-0.86 0.18-0.2 0.47-0.57 0.65-0.81s0.45-0.63 0.61-0.87c0.15-0.25 0.38-0.63 0.51-0.86s0.31-0.58 0.41-0.78c0.09-0.21 0.26-0.58 0.36-0.83 0.11-0.25 0.28-0.71 0.38-1.02 0.1-0.3 0.25-0.8 0.32-1.1 0.08-0.3 0.17-0.74 0.21-0.96 0.04-0.23 0.1-0.62 0.14-0.86 0.03-0.24 0.07-0.64 0.09-0.88 0.01-0.25 0.02-0.8 0.02-1.23l-0.01-0.78-0.16-0.05c-0.09-0.03-0.51-0.15-0.94-0.26-0.43-0.12-0.96-0.27-1.18-0.34s-0.55-0.18-0.72-0.24-0.53-0.19-0.79-0.3c-0.27-0.11-0.76-0.32-1.1-0.47-0.33-0.15-0.83-0.4-1.1-0.55-0.28-0.15-0.74-0.4-1.02-0.57s-0.67-0.42-0.87-0.55-0.52-0.36-0.71-0.5c-0.2-0.14-0.5-0.37-0.67-0.5s-0.31-0.23-0.32-0.23h-0.01zm-18.22 0.03l-0.26 0.21c-0.15 0.11-0.44 0.33-0.64 0.47-0.2 0.15-0.59 0.42-0.87 0.6s-0.72 0.46-0.99 0.62c-0.27 0.15-0.76 0.42-1.09 0.59s-0.8 0.39-1.03 0.5c-0.24 0.1-0.66 0.28-0.93 0.39-0.28 0.1-0.78 0.29-1.12 0.4-0.33 0.11-1.02 0.31-1.53 0.45s-0.93 0.26-0.94 0.27-0.02 0.48-0.02 1.04c0.01 0.76 0.02 1.14 0.06 1.48 0.03 0.25 0.08 0.67 0.12 0.92 0.05 0.25 0.12 0.63 0.17 0.85s0.13 0.57 0.19 0.78c0.05 0.21 0.17 0.58 0.26 0.84 0.08 0.25 0.2 0.58 0.26 0.73s0.2 0.48 0.31 0.73c0.12 0.26 0.31 0.65 0.44 0.89 0.12 0.23 0.34 0.6 0.48 0.83s0.38 0.59 0.54 0.81c0.15 0.22 0.41 0.56 0.57 0.75 0.16 0.2 0.44 0.54 0.64 0.75 0.2 0.22 0.54 0.56 0.75 0.76 0.21 0.19 0.5 0.46 0.65 0.58 0.14 0.12 0.77 0.63 1.4 1.13s1.15 0.9 1.16 0.9 0.37-0.44 0.81-0.99c0.43-0.55 0.82-1.04 0.86-1.09l0.07-0.09-0.16-0.44c-0.09-0.25-0.23-0.65-0.32-0.9-0.08-0.25-0.19-0.63-0.25-0.84s-0.16-0.61-0.22-0.87c-0.07-0.27-0.16-0.71-0.21-0.98-0.05-0.26-0.11-0.67-0.14-0.9-0.04-0.22-0.08-0.62-0.11-0.87-0.02-0.25-0.06-0.69-0.08-0.98-0.01-0.29-0.02-0.8-0.02-1.13s0.01-0.83 0.02-1.12c0.02-0.29 0.06-0.74 0.08-0.99 0.03-0.25 0.08-0.69 0.12-0.97s0.12-0.72 0.16-0.98c0.05-0.25 0.14-0.67 0.21-0.94 0.06-0.27 0.19-0.74 0.28-1.05s0.24-0.76 0.33-1.02c0.09-0.25 0.22-0.6 0.29-0.78s0.13-0.34 0.13-0.36-0.07-0.2-0.16-0.4-0.19-0.41-0.22-0.47l-0.05-0.11zm16.41 3.44l-0.32 0.47c-0.17 0.26-0.49 0.69-0.69 0.96s-0.47 0.6-0.59 0.75-0.37 0.44-0.56 0.65-1.42 1.47-2.74 2.79l-2.4 2.4-2.42-2.42c-1.33-1.33-2.6-2.63-2.82-2.89-0.23-0.26-0.54-0.63-0.7-0.83-0.15-0.19-0.39-0.5-0.53-0.69s-0.38-0.53-0.54-0.76-0.29-0.42-0.3-0.42c0 0-0.05 0.16-0.11 0.36s-0.15 0.52-0.2 0.72c-0.04 0.19-0.12 0.51-0.16 0.71-0.04 0.19-0.1 0.51-0.13 0.7-0.03 0.2-0.08 0.5-0.11 0.68-0.02 0.18-0.06 0.53-0.09 0.79-0.02 0.25-0.05 0.88-0.06 1.41-0.01 0.61 0 1.16 0.02 1.51 0.02 0.3 0.06 0.77 0.09 1.05 0.03 0.27 0.09 0.7 0.13 0.96 0.04 0.25 0.13 0.7 0.2 1 0.06 0.3 0.17 0.73 0.23 0.96 0.07 0.23 0.19 0.64 0.28 0.91 0.09 0.28 0.27 0.75 0.38 1.05 0.12 0.31 0.32 0.77 0.45 1.03 0.12 0.27 0.32 0.67 0.45 0.9 0.12 0.23 0.34 0.62 0.49 0.86 0.14 0.24 0.39 0.63 0.54 0.86 0.16 0.23 0.38 0.54 0.51 0.71 0.12 0.16 0.32 0.42 0.45 0.59 0.14 0.16 0.4 0.47 0.59 0.69 0.2 0.22 1.03 1.08 1.86 1.9l1.5 1.51 1.3-1.3c0.71-0.71 1.5-1.51 1.74-1.77s0.56-0.62 0.71-0.8 0.43-0.53 0.62-0.79c0.19-0.25 0.45-0.61 0.58-0.81 0.13-0.19 0.35-0.55 0.5-0.79s0.36-0.62 0.48-0.83c0.12-0.22 0.32-0.62 0.45-0.9s0.33-0.76 0.45-1.06 0.3-0.77 0.39-1.05c0.09-0.27 0.23-0.74 0.31-1.03 0.08-0.3 0.19-0.77 0.24-1.04 0.06-0.27 0.14-0.71 0.18-0.98s0.1-0.67 0.12-0.89 0.06-0.64 0.08-0.94c0.02-0.35 0.03-0.9 0.02-1.51-0.01-0.53-0.04-1.16-0.07-1.41-0.02-0.26-0.08-0.69-0.12-0.98-0.04-0.28-0.12-0.75-0.18-1.03-0.05-0.29-0.16-0.74-0.23-1.02s-0.16-0.6-0.2-0.72l-0.07-0.22zm-48.66 61.15c-0.52 0-0.93 0.11-1.25 0.32-0.28 0.2-0.42 0.53-0.42 0.97 0 0.59 0.24 0.89 0.74 0.89h1.9v23.65c1.17 0.7 2.5 1.26 4.01 1.67 1.5 0.42 2.95 0.62 4.35 0.62 2.88 0 5.23-0.82 7.04-2.48 1.82-1.66 2.73-4.11 2.73-7.35 0-3.35-0.78-5.87-2.34-7.55-1.55-1.71-3.56-2.57-6.02-2.57-1.22 0-2.37 0.24-3.43 0.7-1.04 0.47-1.94 1.13-2.72 1.99l-0.12-0.08v-10.78h-4.47zm163.21 0c-1.12 0-1.68 0.43-1.68 1.29 0 0.59 0.25 0.89 0.74 0.89h1.87v7.59c-1.66-1.07-3.47-1.6-5.44-1.6-1.74 0-3.31 0.42-4.71 1.25-1.4 0.8-2.5 1.97-3.31 3.5-0.78 1.53-1.16 3.32-1.16 5.37 0 2.17 0.38 4 1.16 5.48 0.81 1.48 1.86 2.58 3.15 3.3 1.33 0.7 2.79 1.05 4.4 1.05 1.32 0 2.47-0.25 3.46-0.77 0.99-0.55 1.8-1.26 2.45-2.14h0.16v2.41h5.6c0.36 0 0.54-0.18 0.54-0.55 0-0.28-0.09-0.5-0.27-0.66-0.18-0.18-0.49-0.33-0.93-0.46l-1.52-0.51v-25.44h-4.51zm26.64 0.59c-0.73 0-1.34 0.23-1.83 0.7-0.47 0.44-0.7 1.03-0.7 1.79 0 0.75 0.23 1.36 0.7 1.82 0.49 0.47 1.1 0.71 1.83 0.71 0.7 0 1.28-0.24 1.75-0.71 0.49-0.46 0.74-1.07 0.74-1.82 0-0.76-0.25-1.35-0.74-1.79-0.47-0.47-1.05-0.7-1.75-0.7zm-157.37 7.58c-1.84 0-3.46 0.42-4.86 1.25-1.38 0.8-2.45 1.97-3.23 3.5-0.75 1.5-1.13 3.29-1.13 5.37 0 2.04 0.4 3.81 1.21 5.28 0.83 1.48 1.97 2.61 3.42 3.39s3.11 1.16 4.98 1.16c2.18 0 4.06-0.49 5.64-1.47 0.47-0.29 0.8-0.55 1.01-0.78 0.23-0.26 0.35-0.55 0.35-0.86s-0.1-0.57-0.31-0.77c-0.18-0.21-0.42-0.32-0.7-0.32-0.24 0-0.55 0.13-0.94 0.39-0.77 0.5-1.55 0.87-2.33 1.13-0.78 0.23-1.63 0.35-2.57 0.35-1.71 0-3.16-0.57-4.35-1.71-1.17-1.17-1.75-2.84-1.75-5.02h13.34c0.41-0.88 0.62-1.79 0.62-2.72 0-2.46-0.76-4.43-2.29-5.91-1.53-1.51-3.57-2.26-6.11-2.26zm21.65 0c-1.84 0-3.46 0.42-4.86 1.25-1.38 0.8-2.45 1.97-3.23 3.5-0.75 1.5-1.13 3.29-1.13 5.37 0 2.04 0.4 3.81 1.21 5.28 0.83 1.48 1.97 2.61 3.42 3.39s3.11 1.16 4.98 1.16c2.18 0 4.06-0.49 5.64-1.47 0.47-0.29 0.8-0.55 1.01-0.78 0.23-0.26 0.35-0.55 0.35-0.86s-0.1-0.57-0.31-0.77c-0.18-0.21-0.42-0.32-0.7-0.32-0.23 0-0.55 0.13-0.93 0.39-0.78 0.5-1.56 0.87-2.34 1.13-0.77 0.23-1.63 0.35-2.57 0.35-1.71 0-3.16-0.57-4.35-1.71-1.17-1.17-1.75-2.84-1.75-5.02h13.34c0.41-0.88 0.62-1.79 0.62-2.72 0-2.46-0.76-4.43-2.29-5.91-1.53-1.51-3.57-2.26-6.11-2.26zm25.5 0c-1.04 0-2.16 0.42-3.38 1.25-1.2 0.83-2.26 1.84-3.19 3.03h-0.16v-3.89h-4.39c-0.52 0-0.94 0.11-1.25 0.31-0.28 0.21-0.43 0.53-0.43 0.97 0 0.6 0.25 0.9 0.75 0.9h1.9v14.7h-0.97c-0.52 0-0.94 0.1-1.25 0.31-0.28 0.21-0.43 0.52-0.43 0.94 0 0.28 0.07 0.52 0.2 0.7 0.13 0.15 0.31 0.23 0.55 0.23h7.93c0.34 0 0.5-0.18 0.5-0.55 0-0.28-0.09-0.5-0.27-0.66-0.18-0.18-0.48-0.33-0.89-0.46l-1.75-0.51v-10.54c2.38-2.15 5.01-3.23 7.89-3.23 0.39-0.44 0.59-1 0.59-1.67 0-0.52-0.17-0.95-0.51-1.28-0.34-0.37-0.82-0.55-1.44-0.55zm18.2 0c-2.28 0-4.51 1-6.69 3h-0.16v-2.61h-4.39c-0.52 0-0.94 0.11-1.25 0.31-0.28 0.21-0.43 0.53-0.43 0.97 0 0.6 0.25 0.9 0.75 0.9h1.9v14.7h-0.97c-0.52 0-0.94 0.1-1.25 0.31-0.28 0.21-0.43 0.52-0.43 0.94 0 0.28 0.07 0.52 0.2 0.7 0.13 0.15 0.31 0.23 0.55 0.23h7.93c0.34 0 0.5-0.18 0.5-0.55 0-0.28-0.09-0.51-0.27-0.7-0.18-0.18-0.48-0.32-0.89-0.42l-1.75-0.51v-11.94c0.8-0.88 1.68-1.58 2.64-2.1s1.92-0.78 2.88-0.78c1.24 0 2.2 0.35 2.88 1.05 0.67 0.7 1.01 1.64 1.01 2.8v10.97h-0.97c-0.52 0-0.94 0.1-1.25 0.31-0.28 0.21-0.43 0.52-0.43 0.94 0 0.28 0.07 0.52 0.2 0.7 0.13 0.15 0.31 0.23 0.54 0.23h7.94c0.34 0 0.5-0.18 0.5-0.55 0-0.28-0.09-0.5-0.27-0.66-0.18-0.18-0.48-0.33-0.89-0.46l-1.75-0.51v-11.28c0-1.84-0.61-3.29-1.83-4.35-1.19-1.09-2.71-1.64-4.55-1.64zm22.01 0c-1.84 0-3.46 0.42-4.86 1.25-1.37 0.8-2.45 1.97-3.23 3.5-0.75 1.5-1.13 3.29-1.13 5.37 0 2.04 0.41 3.81 1.21 5.28 0.83 1.48 1.97 2.61 3.42 3.39s3.11 1.16 4.98 1.16c2.18 0 4.06-0.49 5.64-1.47 0.47-0.29 0.8-0.55 1.01-0.78 0.24-0.26 0.35-0.55 0.35-0.86s-0.1-0.57-0.31-0.77c-0.18-0.21-0.42-0.32-0.7-0.32-0.23 0-0.55 0.13-0.93 0.39-0.78 0.5-1.56 0.87-2.34 1.13-0.78 0.23-1.63 0.35-2.56 0.35-1.72 0-3.17-0.57-4.36-1.71-1.17-1.17-1.75-2.84-1.75-5.02h13.34c0.41-0.88 0.62-1.79 0.62-2.72 0-2.46-0.76-4.43-2.29-5.91-1.53-1.51-3.57-2.26-6.11-2.26zm25.5 0c-1.03 0-2.16 0.42-3.38 1.25-1.19 0.83-2.26 1.84-3.19 3.03h-0.16v-3.89h-4.39c-0.52 0-0.94 0.11-1.25 0.31-0.28 0.21-0.42 0.53-0.42 0.97 0 0.6 0.24 0.9 0.73 0.9h1.91v14.7h-0.97c-0.52 0-0.94 0.1-1.25 0.31-0.28 0.21-0.42 0.52-0.42 0.94 0 0.28 0.06 0.52 0.19 0.7 0.13 0.15 0.31 0.23 0.54 0.23h7.94c0.34 0 0.51-0.18 0.51-0.55 0-0.28-0.1-0.5-0.28-0.66-0.18-0.18-0.48-0.33-0.89-0.46l-1.75-0.51v-10.54c2.38-2.15 5.02-3.23 7.89-3.23 0.39-0.44 0.59-1 0.59-1.67 0-0.52-0.17-0.95-0.51-1.28-0.33-0.37-0.82-0.55-1.44-0.55zm61.86 0c-1.81 0-3.42 0.39-4.82 1.17s-2.49 1.92-3.27 3.42c-0.78 1.48-1.16 3.27-1.16 5.37s0.38 3.9 1.16 5.41c0.78 1.5 1.87 2.64 3.27 3.42s3.01 1.16 4.82 1.16c1.82 0 3.42-0.38 4.82-1.16s2.49-1.92 3.27-3.42c0.78-1.51 1.17-3.31 1.17-5.41s-0.39-3.89-1.17-5.37c-0.78-1.5-1.87-2.64-3.27-3.42s-3-1.17-4.82-1.17zm-323.75 0.39c-0.51 0-0.93 0.11-1.24 0.31-0.29 0.21-0.43 0.53-0.43 0.97 0 0.6 0.25 0.9 0.74 0.9h1.56l5.13 16.88h4.78l3.89-14.12c0.13-0.47 0.22-0.97 0.28-1.52 0.07-0.57 0.11-0.94 0.11-1.12h0.16c0 0.18 0.02 0.55 0.07 1.12 0.08 0.55 0.19 1.05 0.32 1.52l4.16 14.12h4.78l4.82-16.84 1.56-0.55c0.81-0.26 1.21-0.63 1.21-1.12 0-0.37-0.17-0.55-0.51-0.55h-6.34c-0.52 0-0.93 0.11-1.24 0.31-0.29 0.21-0.43 0.53-0.43 0.97 0 0.6 0.26 0.9 0.78 0.9h2.33l-3.66 13.18c-0.1 0.37-0.18 0.74-0.23 1.13-0.05 0.37-0.08 0.6-0.08 0.7h-0.15c0-0.1-0.03-0.33-0.08-0.7-0.05-0.39-0.13-0.76-0.23-1.13l-4.59-15.36h-4.28l-4.24 15.36c-0.1 0.37-0.18 0.74-0.24 1.13-0.05 0.37-0.07 0.6-0.07 0.7h-0.16c0-0.1-0.02-0.33-0.08-0.7-0.05-0.39-0.12-0.76-0.23-1.13l-3.93-13.14 2.1-0.55c0.78-0.2 1.17-0.58 1.17-1.12 0-0.37-0.17-0.55-0.51-0.55h-7zm34.87 0c-0.52 0-0.93 0.11-1.24 0.31-0.29 0.21-0.43 0.53-0.43 0.97 0 0.6 0.24 0.9 0.74 0.9h1.55l5.14 16.88h4.78l3.89-14.12c0.13-0.47 0.22-0.97 0.27-1.52 0.08-0.57 0.12-0.94 0.12-1.12h0.16c0 0.18 0.02 0.55 0.07 1.12 0.08 0.55 0.18 1.05 0.31 1.52l4.17 14.12h4.78l4.82-16.84 1.56-0.55c0.8-0.26 1.21-0.63 1.21-1.12 0-0.37-0.17-0.55-0.51-0.55h-6.34c-0.52 0-0.93 0.11-1.24 0.31-0.29 0.21-0.43 0.53-0.43 0.97 0 0.6 0.26 0.9 0.78 0.9h2.33l-3.66 13.18c-0.1 0.37-0.18 0.74-0.23 1.13-0.05 0.37-0.08 0.6-0.08 0.7h-0.15c0-0.1-0.03-0.33-0.08-0.7-0.05-0.39-0.13-0.76-0.24-1.13l-4.58-15.36h-4.28l-4.24 15.36c-0.11 0.37-0.18 0.74-0.24 1.13-0.05 0.37-0.07 0.6-0.07 0.7h-0.16c0-0.1-0.02-0.33-0.08-0.7-0.05-0.39-0.13-0.76-0.23-1.13l-3.93-13.14 2.1-0.55c0.78-0.2 1.17-0.58 1.17-1.12 0-0.37-0.17-0.55-0.51-0.55h-7zm34.87 0c-0.52 0-0.93 0.11-1.24 0.31-0.29 0.21-0.43 0.53-0.43 0.97 0 0.6 0.24 0.9 0.74 0.9h1.55l5.14 16.88h4.78l3.89-14.12c0.13-0.47 0.22-0.97 0.27-1.52 0.08-0.57 0.12-0.94 0.12-1.12h0.15c0 0.18 0.03 0.55 0.08 1.12 0.08 0.55 0.18 1.05 0.31 1.52l4.17 14.12h4.78l4.82-16.84 1.56-0.55c0.8-0.26 1.2-0.63 1.2-1.12 0-0.37-0.17-0.55-0.5-0.55h-6.34c-0.52 0-0.94 0.11-1.25 0.31-0.28 0.21-0.42 0.53-0.42 0.97 0 0.6 0.25 0.9 0.77 0.9h2.34l-3.66 13.18c-0.1 0.37-0.18 0.74-0.23 1.13-0.05 0.37-0.08 0.6-0.08 0.7h-0.16c0-0.1-0.02-0.33-0.07-0.7-0.05-0.39-0.13-0.76-0.24-1.13l-4.59-15.36h-4.27l-4.24 15.36c-0.11 0.37-0.18 0.74-0.24 1.13-0.05 0.37-0.07 0.6-0.07 0.7h-0.16c0-0.1-0.03-0.33-0.08-0.7-0.05-0.39-0.13-0.76-0.23-1.13l-3.93-13.14 2.1-0.55c0.78-0.2 1.17-0.58 1.17-1.12 0-0.37-0.17-0.55-0.51-0.55h-7zm233.93 0c-0.51 0-0.93 0.11-1.24 0.31-0.29 0.21-0.43 0.53-0.43 0.97 0 0.6 0.25 0.9 0.74 0.9h1.91v14.7h-0.98c-0.51 0-0.93 0.1-1.24 0.31-0.29 0.21-0.43 0.52-0.43 0.94 0 0.28 0.07 0.52 0.2 0.7 0.13 0.15 0.31 0.23 0.54 0.23h7.94c0.33 0 0.5-0.18 0.5-0.55 0-0.28-0.09-0.5-0.27-0.66-0.18-0.18-0.48-0.33-0.9-0.46l-1.75-0.51v-16.88h-4.59zm-177.4 1.95c1.77 0 3.15 0.62 4.17 1.86 1.01 1.25 1.51 3.23 1.51 5.95 0 4.98-2.09 7.47-6.26 7.47-0.73 0-1.52-0.1-2.37-0.31-0.83-0.23-1.57-0.53-2.22-0.89v-9.57c0-0.83 0.25-1.6 0.74-2.3s1.13-1.24 1.91-1.63c0.8-0.39 1.64-0.58 2.52-0.58zm22.72 0c1.45 0 2.61 0.45 3.46 1.36 0.88 0.88 1.33 2.12 1.33 3.73 0 0.47-0.06 0.84-0.16 1.13h-10.11c0.13-1.95 0.68-3.46 1.67-4.55 1.01-1.12 2.28-1.67 3.81-1.67zm21.65 0c1.45 0 2.61 0.45 3.46 1.36 0.89 0.88 1.33 2.12 1.33 3.73 0 0.47-0.06 0.84-0.16 1.13h-10.11c0.13-1.95 0.68-3.46 1.67-4.55 1.01-1.12 2.28-1.67 3.81-1.67zm65.71 0c1.45 0 2.61 0.45 3.46 1.36 0.89 0.88 1.33 2.12 1.33 3.73 0 0.47-0.06 0.84-0.16 1.13h-10.11c0.13-1.95 0.69-3.46 1.67-4.55 1.01-1.12 2.28-1.67 3.81-1.67zm39.56 0c0.88 0 1.73 0.15 2.56 0.46 0.83 0.29 1.56 0.7 2.18 1.25v8.75c0 1.42-0.48 2.59-1.44 3.5-0.96 0.88-2.15 1.32-3.58 1.32-1.86 0-3.32-0.65-4.35-1.94-1.04-1.3-1.56-3.15-1.56-5.56 0-1.66 0.27-3.08 0.82-4.25 0.54-1.16 1.28-2.04 2.22-2.64 0.93-0.6 1.98-0.89 3.15-0.89zm47.84 0c1.77 0 3.13 0.66 4.09 1.98 0.98 1.32 1.47 3.2 1.47 5.64s-0.49 4.33-1.47 5.68c-0.96 1.32-2.32 1.98-4.09 1.98-1.76 0-3.14-0.66-4.12-1.98-0.99-1.35-1.48-3.24-1.48-5.68s0.48-4.32 1.44-5.64c0.99-1.32 2.37-1.98 4.16-1.98zm-215.8 12.87c-0.67 0-1.24 0.23-1.71 0.7-0.44 0.44-0.66 1-0.66 1.67 0 0.68 0.22 1.25 0.66 1.71 0.47 0.45 1.04 0.66 1.71 0.66 0.65 0 1.2-0.21 1.64-0.66 0.46-0.46 0.7-1.03 0.7-1.71 0-0.67-0.24-1.23-0.7-1.67-0.44-0.47-0.99-0.7-1.64-0.7zm186.27 0c-0.67 0-1.24 0.23-1.71 0.7-0.44 0.44-0.66 1-0.66 1.67 0 0.68 0.22 1.25 0.66 1.71 0.47 0.45 1.04 0.66 1.71 0.66 0.65 0 1.19-0.21 1.64-0.66 0.46-0.46 0.7-1.03 0.7-1.71 0-0.67-0.24-1.23-0.7-1.67-0.45-0.47-0.99-0.7-1.64-0.7z" fill="#a9a42c" transform="translate(153.6 115.2) scale(0.7)" />
</svg>